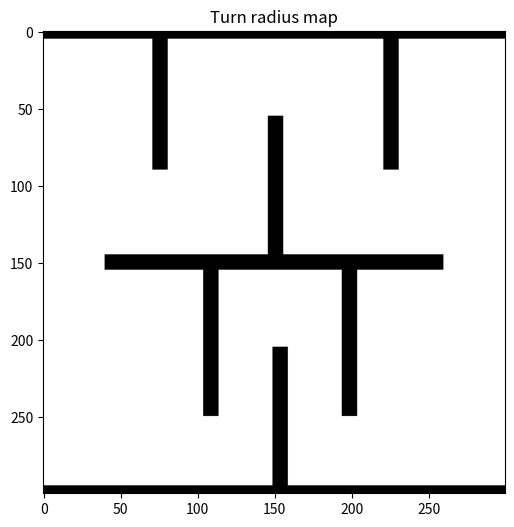

Write the Python code that produced this figure.
import numpy as np
import matplotlib.pyplot as plt
from PIL import Image
import os
import random
import time

class MapGenerator:
    def __init__(self, w=300, h=300, wall_thickness=10):
        self.width = w
        self.height = h
        self.wall_thickness = wall_thickness
        self.mid_y = h // 2
        
        self.divider_gap = 40

    def _draw_chicane(self, grid, row_start, row_end, difficulty):
        mid_x = self.width // 2
        
        if difficulty == 'hard':
            # Hard gap
            gap_vertical = random.randint(40, 50)
            spacing_x = random.randint(35, 45)
        else:
            # Easy gap
            gap_vertical = random.randint(55, 70)
            spacing_x = random.randint(60, 75) 

        # Jitter
        jitter = random.randint(-15, 15)
        center_x = mid_x + jitter

        grid[row_start : row_end - gap_vertical, 
             center_x - spacing_x : center_x - spacing_x + self.wall_thickness] = 0
             
        grid[row_start + gap_vertical : row_end, 
             center_x : center_x + self.wall_thickness] = 0
             
        grid[row_start : row_end - gap_vertical, 
             center_x + spacing_x : center_x + spacing_x + self.wall_thickness] = 0

    def generate_map(self):
        grid = np.ones((self.width, self.height), dtype=np.uint8)

        grid[0:5, :] = 0
        grid[-5:, :] = 0
        
        div_start_y = self.mid_y - (self.wall_thickness // 2)
        div_end_y   = self.mid_y + (self.wall_thickness // 2)
        
        grid[div_start_y:div_end_y, self.divider_gap : -self.divider_gap] = 0

        self._draw_chicane(grid, row_start=0, row_end=div_start_y, difficulty='easy')
        
        self._draw_chicane(grid, row_start=div_end_y, row_end=self.height, difficulty='hard')

        return grid

    def save_map(self, map_data, folder, filename):
        if not os.path.exists(folder):
            os.makedirs(folder)     
        img_data = map_data * 255
        img = Image.fromarray(img_data.astype(np.uint8), mode='L')
        img.save(os.path.join(folder, filename))
        print(f"Saved {filename}")

if __name__ == "__main__":
    OUTPUT_FOLDER = "dataset_turn_rad"
    NUM_MAPS = 8

    gen = MapGenerator(300,300)

    for i in range(NUM_MAPS):
        map_data = gen.generate_map()
        
        if i == 0:
            plt.figure(figsize=(6, 6))
            plt.imshow(map_data, cmap='gray')
            plt.title("Turn radius map")
            plt.show()

        fname = f"map_{i}_{int(time.time())}.png"
        gen.save_map(map_data, OUTPUT_FOLDER, fname)
